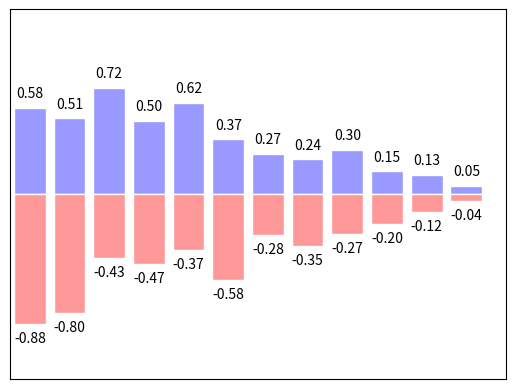

Write the Python code that produced this figure.
import matplotlib.pyplot as plt
import numpy as np

n = 12
X = np.arange(n)  #range()只能整数
Y1 = (1 - X / float(n)) * np.random.uniform(0.5,1.0,n)
Y2 = (1 - X / float(n)) * np.random.uniform(0.5,1.0,n)

plt.bar(X,+Y1,facecolor='#9999ff',edgecolor='white')#条形图颜色
plt.bar(X,-Y2,facecolor='#ff9999',edgecolor='white')

#加标注
for x,y in zip(X,Y1):   #通过zip()使每一步同时输出两个值  用时详查
    plt.text(x ,y + 0.05,'%.2f'%y, ha='center',va='bottom')  #ha:horizontal alignment 横向对齐方式 va:纵向
for x,y in zip(X,Y2):   #通过zip()使每一步同时输出两个值  用时详查
    plt.text(x ,-y - 0.05,'-%.2f'%y, ha='center',va='top')  #ha:horizontal alignment 横向对齐方式 va:纵向

plt.xlim(-0.5,n)
plt.xticks(())
plt.ylim(-1.25,1.25)
plt.yticks(())

plt.show()